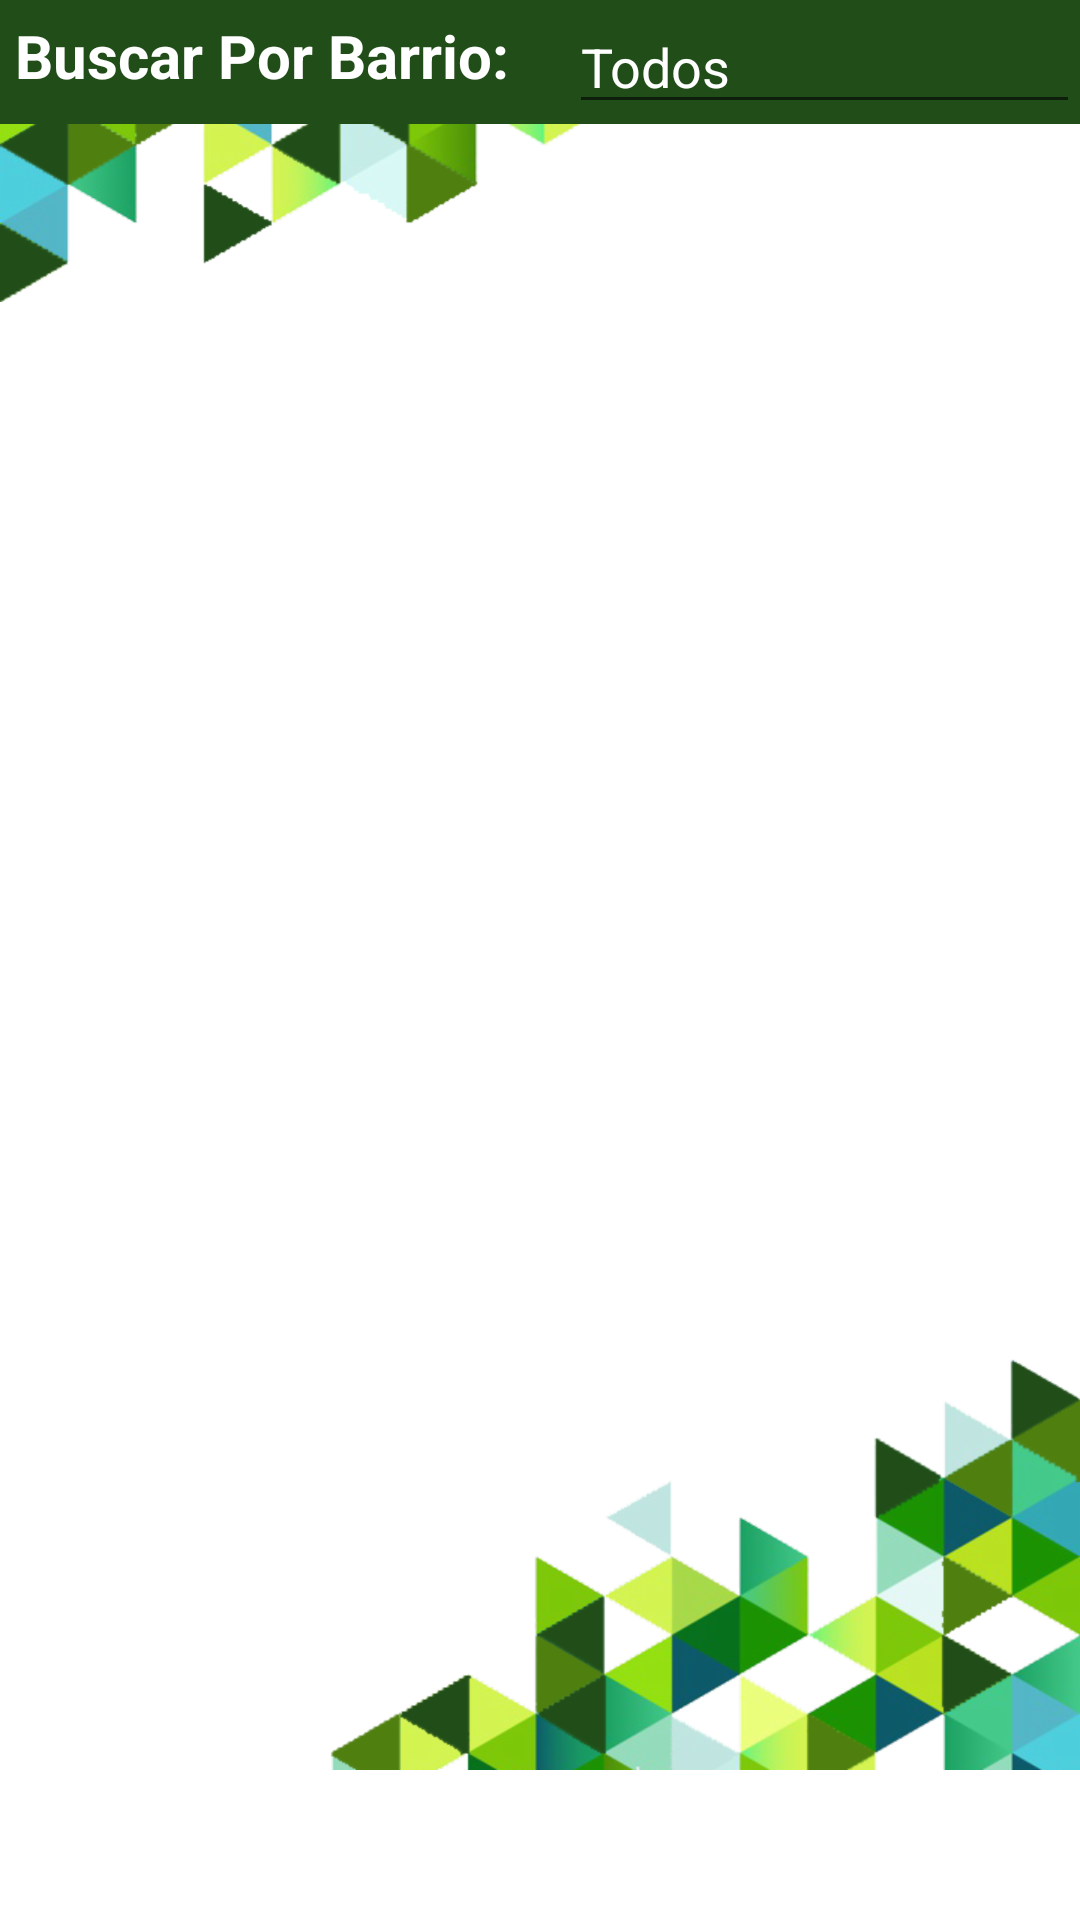

Produce the Android XML layout that renders to this screen, including the resource entries it uses.
<!-- AndroidManifest.xml: application theme AppTheme -->
<!-- res/layout/fragment_rutas.xml -->
<?xml version="1.0" encoding="utf-8"?>
<androidx.coordinatorlayout.widget.CoordinatorLayout xmlns:android="http://schemas.android.com/apk/res/android"
    xmlns:tools="http://schemas.android.com/tools"
    android:layout_width="match_parent"
    android:layout_height="match_parent"
    tools:context=".Rutas"
    android:background="@color/blanco">

    <ImageView
        android:layout_width="wrap_content"
        android:layout_height="wrap_content"
        android:src="@drawable/backgroundback"
        android:layout_gravity="bottom|right"
        android:layout_marginBottom="50dp" />

    <ImageView
        android:layout_width="wrap_content"
        android:layout_height="wrap_content"
        android:src="@drawable/backgroundbacktop"
        android:layout_gravity="top"
        android:layout_marginTop="35dp"/>

    <LinearLayout
        android:layout_width="match_parent"
        android:layout_height="match_parent"
        android:orientation="vertical">

        <LinearLayout
            android:layout_width="match_parent"
            android:layout_height="wrap_content"
            android:background="@color/colorPrimaryDark">

            <TextView
                android:layout_width="wrap_content"
                android:layout_height="wrap_content"
                android:textSize="20dp"
                android:gravity="center"
                android:textColor="@color/blanco"
                android:textStyle="bold"
                android:padding="5dip"
                android:text="Buscar Por Barrio:   "/>

            <AutoCompleteTextView
                android:layout_width="match_parent"
                android:layout_height="wrap_content"
                android:id="@+id/spinerZonasRutas"
                android:layout_gravity="center"
                android:text="Todos"
                android:textColor="@color/blanco">
            </AutoCompleteTextView>

        </LinearLayout>

        <androidx.recyclerview.widget.RecyclerView
            android:layout_width="match_parent"
            android:layout_height="match_parent"
            android:layout_marginBottom="60dp"
            android:id="@+id/rvRutas"/>


    </LinearLayout>





</androidx.coordinatorlayout.widget.CoordinatorLayout>
<!-- resources referenced by this layout -->
<resources>
  <color name="blanco">#FFFFFF</color>
  <color name="colorPrimaryDark">#214e18</color>
  <!-- drawable backgroundback: png bitmap (drawable-hdpi, 67236 bytes) -->
  <!-- drawable backgroundbacktop: png bitmap (drawable-hdpi, 22444 bytes) -->
  <style name="AppTheme" parent="Theme.AppCompat.DayNight.DarkActionBar">
          
          <item name="colorPrimary">@color/colorPrimary</item>
          <item name="colorPrimaryDark">@color/colorPrimaryDark</item>
          <item name="colorAccent">@color/colorAccent</item>
      </style>
  <color name="colorPrimary">#214e18</color>
  <color name="colorAccent">#7db006</color>
</resources>
